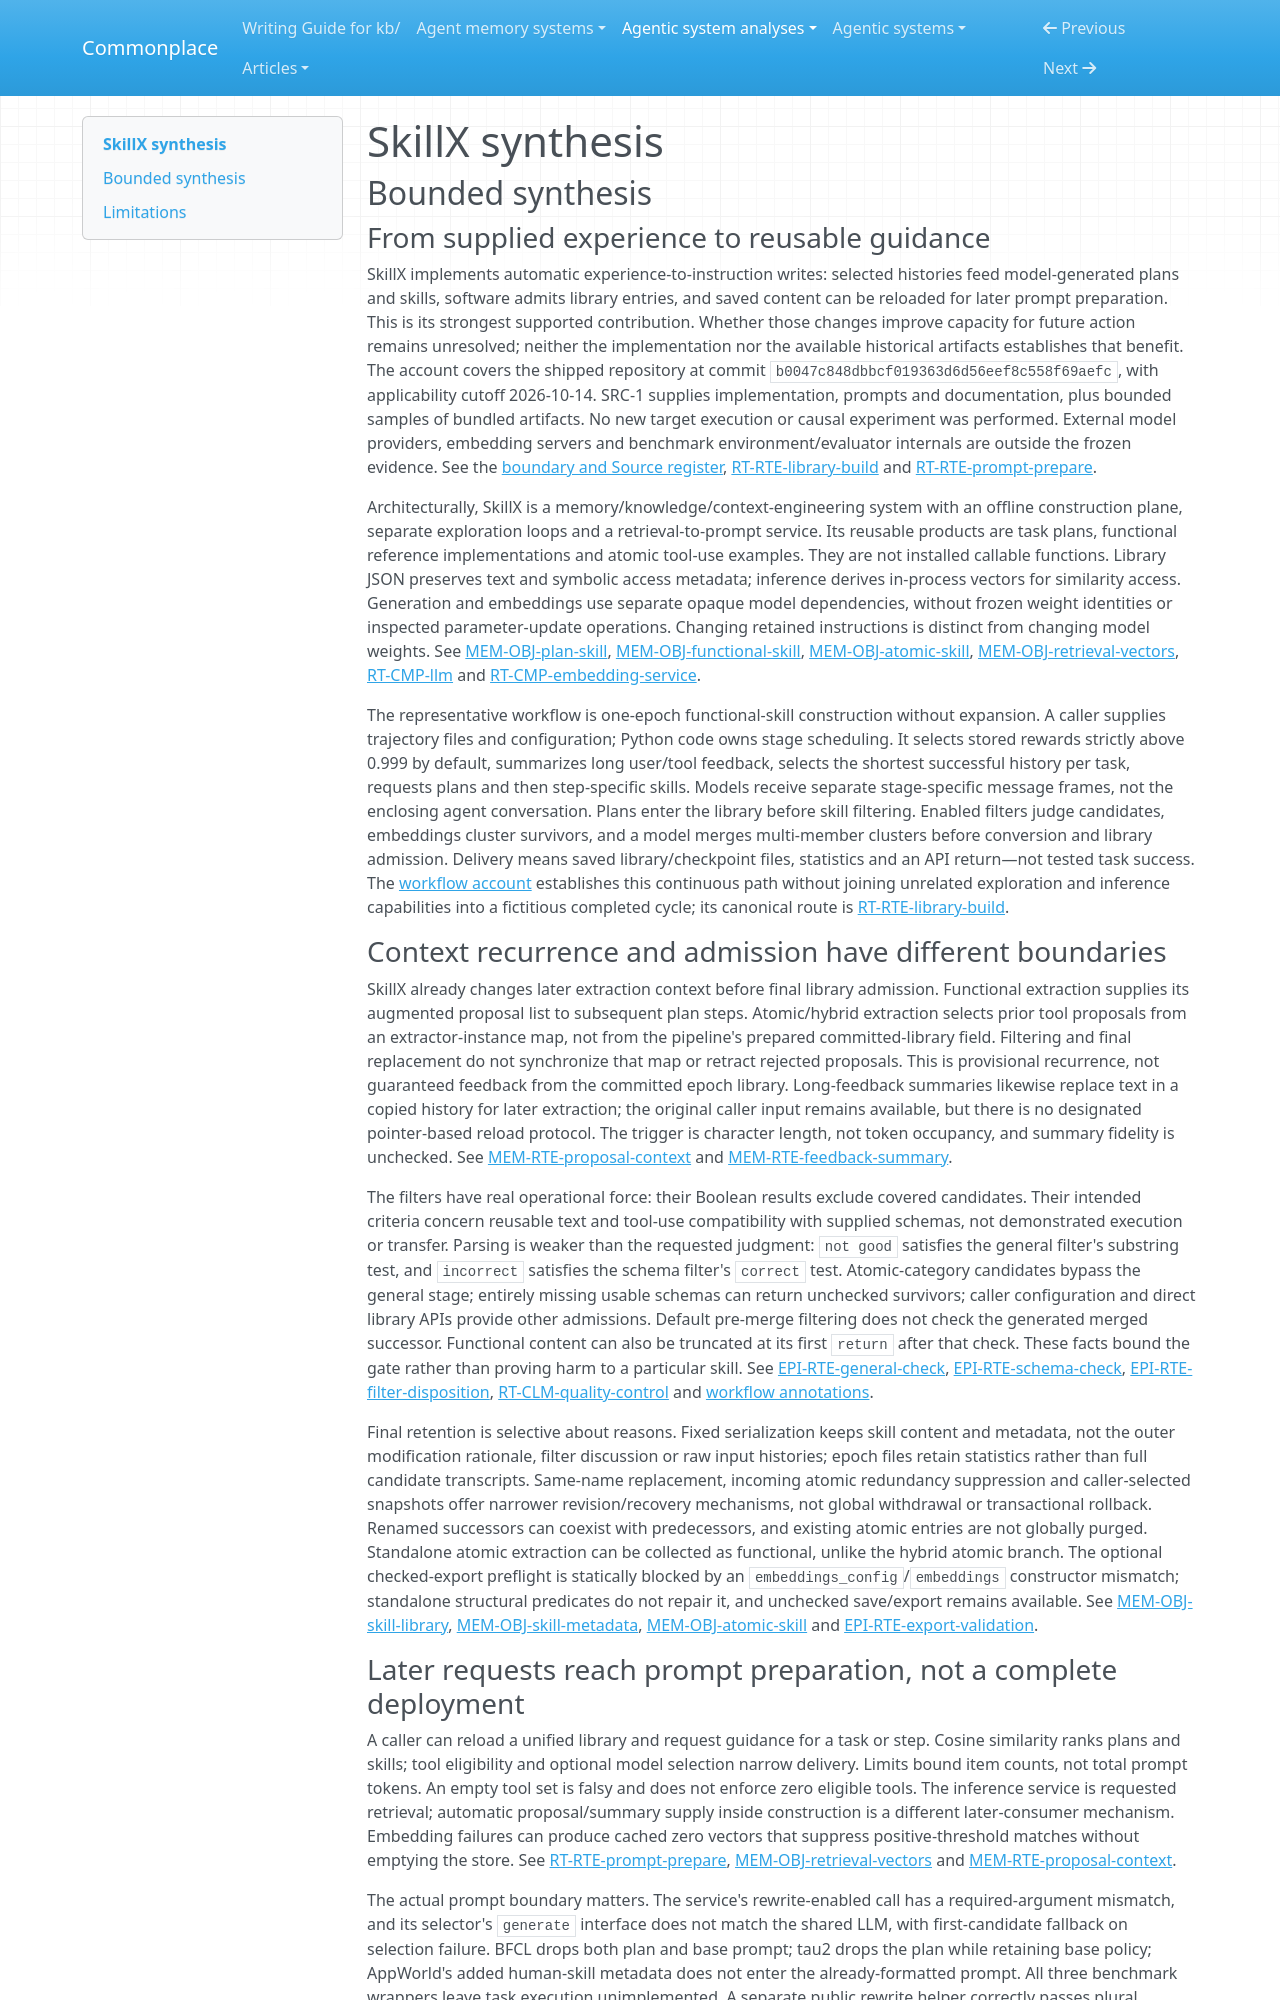

repository: zby/commonplace · page: agentic-system-analyses/retained/zjunlp--skillx/synthesis/index.html · generator: mkdocs

---
type: agentic-system-analyses/types/agentic-system-synthesis.md
description: "SkillX turns supplied experience into retained plans and reference skills for later prompts; operative filters and retrieval are implemented, but exercised improvement and complete deployment remain unestablished."
run-id: AAS-2026-10-14-skillx-61e3fc8f9aa5-01
reviewed-boundary: b0047c848dbbcf019363d6d56eef8c558f69aefc
---

# SkillX synthesis

## Bounded synthesis

### From supplied experience to reusable guidance

SkillX implements automatic experience-to-instruction writes: selected histories feed model-generated plans and skills, software admits library entries, and saved content can be reloaded for later prompt preparation. This is its strongest supported contribution. Whether those changes improve capacity for future action remains unresolved; neither the implementation nor the available historical artifacts establishes that benefit. The account covers the shipped repository at commit `b0047c848dbbcf019363d6d56eef8c558f69aefc`, with applicability cutoff 2026-10-14. SRC-1 supplies implementation, prompts and documentation, plus bounded samples of bundled artifacts. No new target execution or causal experiment was performed. External model providers, embedding servers and benchmark environment/evaluator internals are outside the frozen evidence. See the [boundary and Source register](boundary.md#source-register), [RT-RTE-library-build](runtime.md#rt-rte-library-build) and [RT-RTE-prompt-prepare](runtime.md#rt-rte-prompt-prepare).

Architecturally, SkillX is a memory/knowledge/context-engineering system with an offline construction plane, separate exploration loops and a retrieval-to-prompt service. Its reusable products are task plans, functional reference implementations and atomic tool-use examples. They are not installed callable functions. Library JSON preserves text and symbolic access metadata; inference derives in-process vectors for similarity access. Generation and embeddings use separate opaque model dependencies, without frozen weight identities or inspected parameter-update operations. Changing retained instructions is distinct from changing model weights. See [MEM-OBJ-plan-skill](memory.md#mem-obj-plan-skill), [MEM-OBJ-functional-skill](memory.md#mem-obj-functional-skill), [MEM-OBJ-atomic-skill](memory.md#mem-obj-atomic-skill), [MEM-OBJ-retrieval-vectors](memory.md#mem-obj-retrieval-vectors), [RT-CMP-llm](runtime.md#rt-cmp-llm) and [RT-CMP-embedding-service](runtime.md#rt-cmp-embedding-service).

The representative workflow is one-epoch functional-skill construction without expansion. A caller supplies trajectory files and configuration; Python code owns stage scheduling. It selects stored rewards strictly above 0.999 by default, summarizes long user/tool feedback, selects the shortest successful history per task, requests plans and then step-specific skills. Models receive separate stage-specific message frames, not the enclosing agent conversation. Plans enter the library before skill filtering. Enabled filters judge candidates, embeddings cluster survivors, and a model merges multi-member clusters before conversion and library admission. Delivery means saved library/checkpoint files, statistics and an API return—not tested task success. The [workflow account](workflow.md#workflow-account) establishes this continuous path without joining unrelated exploration and inference capabilities into a fictitious completed cycle; its canonical route is [RT-RTE-library-build](runtime.md#rt-rte-library-build).

### Context recurrence and admission have different boundaries

SkillX already changes later extraction context before final library admission. Functional extraction supplies its augmented proposal list to subsequent plan steps. Atomic/hybrid extraction selects prior tool proposals from an extractor-instance map, not from the pipeline's prepared committed-library field. Filtering and final replacement do not synchronize that map or retract rejected proposals. This is provisional recurrence, not guaranteed feedback from the committed epoch library. Long-feedback summaries likewise replace text in a copied history for later extraction; the original caller input remains available, but there is no designated pointer-based reload protocol. The trigger is character length, not token occupancy, and summary fidelity is unchecked. See [MEM-RTE-proposal-context](memory.md#mem-rte-proposal-context) and [MEM-RTE-feedback-summary](memory.md#mem-rte-feedback-summary).

The filters have real operational force: their Boolean results exclude covered candidates. Their intended criteria concern reusable text and tool-use compatibility with supplied schemas, not demonstrated execution or transfer. Parsing is weaker than the requested judgment: `not good` satisfies the general filter's substring test, and `incorrect` satisfies the schema filter's `correct` test. Atomic-category candidates bypass the general stage; entirely missing usable schemas can return unchecked survivors; caller configuration and direct library APIs provide other admissions. Default pre-merge filtering does not check the generated merged successor. Functional content can also be truncated at its first `return` after that check. These facts bound the gate rather than proving harm to a particular skill. See [EPI-RTE-general-check](epistemic.md#epi-rte-general-check), [EPI-RTE-schema-check](epistemic.md#epi-rte-schema-check), [EPI-RTE-filter-disposition](epistemic.md#epi-rte-filter-disposition), [RT-CLM-quality-control](runtime.md#rt-clm-quality-control) and [workflow annotations](workflow.md#annotations).

Final retention is selective about reasons. Fixed serialization keeps skill content and metadata, not the outer modification rationale, filter discussion or raw input histories; epoch files retain statistics rather than full candidate transcripts. Same-name replacement, incoming atomic redundancy suppression and caller-selected snapshots offer narrower revision/recovery mechanisms, not global withdrawal or transactional rollback. Renamed successors can coexist with predecessors, and existing atomic entries are not globally purged. Standalone atomic extraction can be collected as functional, unlike the hybrid atomic branch. The optional checked-export preflight is statically blocked by an `embeddings_config`/`embeddings` constructor mismatch; standalone structural predicates do not repair it, and unchecked save/export remains available. See [MEM-OBJ-skill-library](memory.md#mem-obj-skill-library), [MEM-OBJ-skill-metadata](memory.md#mem-obj-skill-metadata), [MEM-OBJ-atomic-skill](memory.md#mem-obj-atomic-skill) and [EPI-RTE-export-validation](epistemic.md#epi-rte-export-validation).
